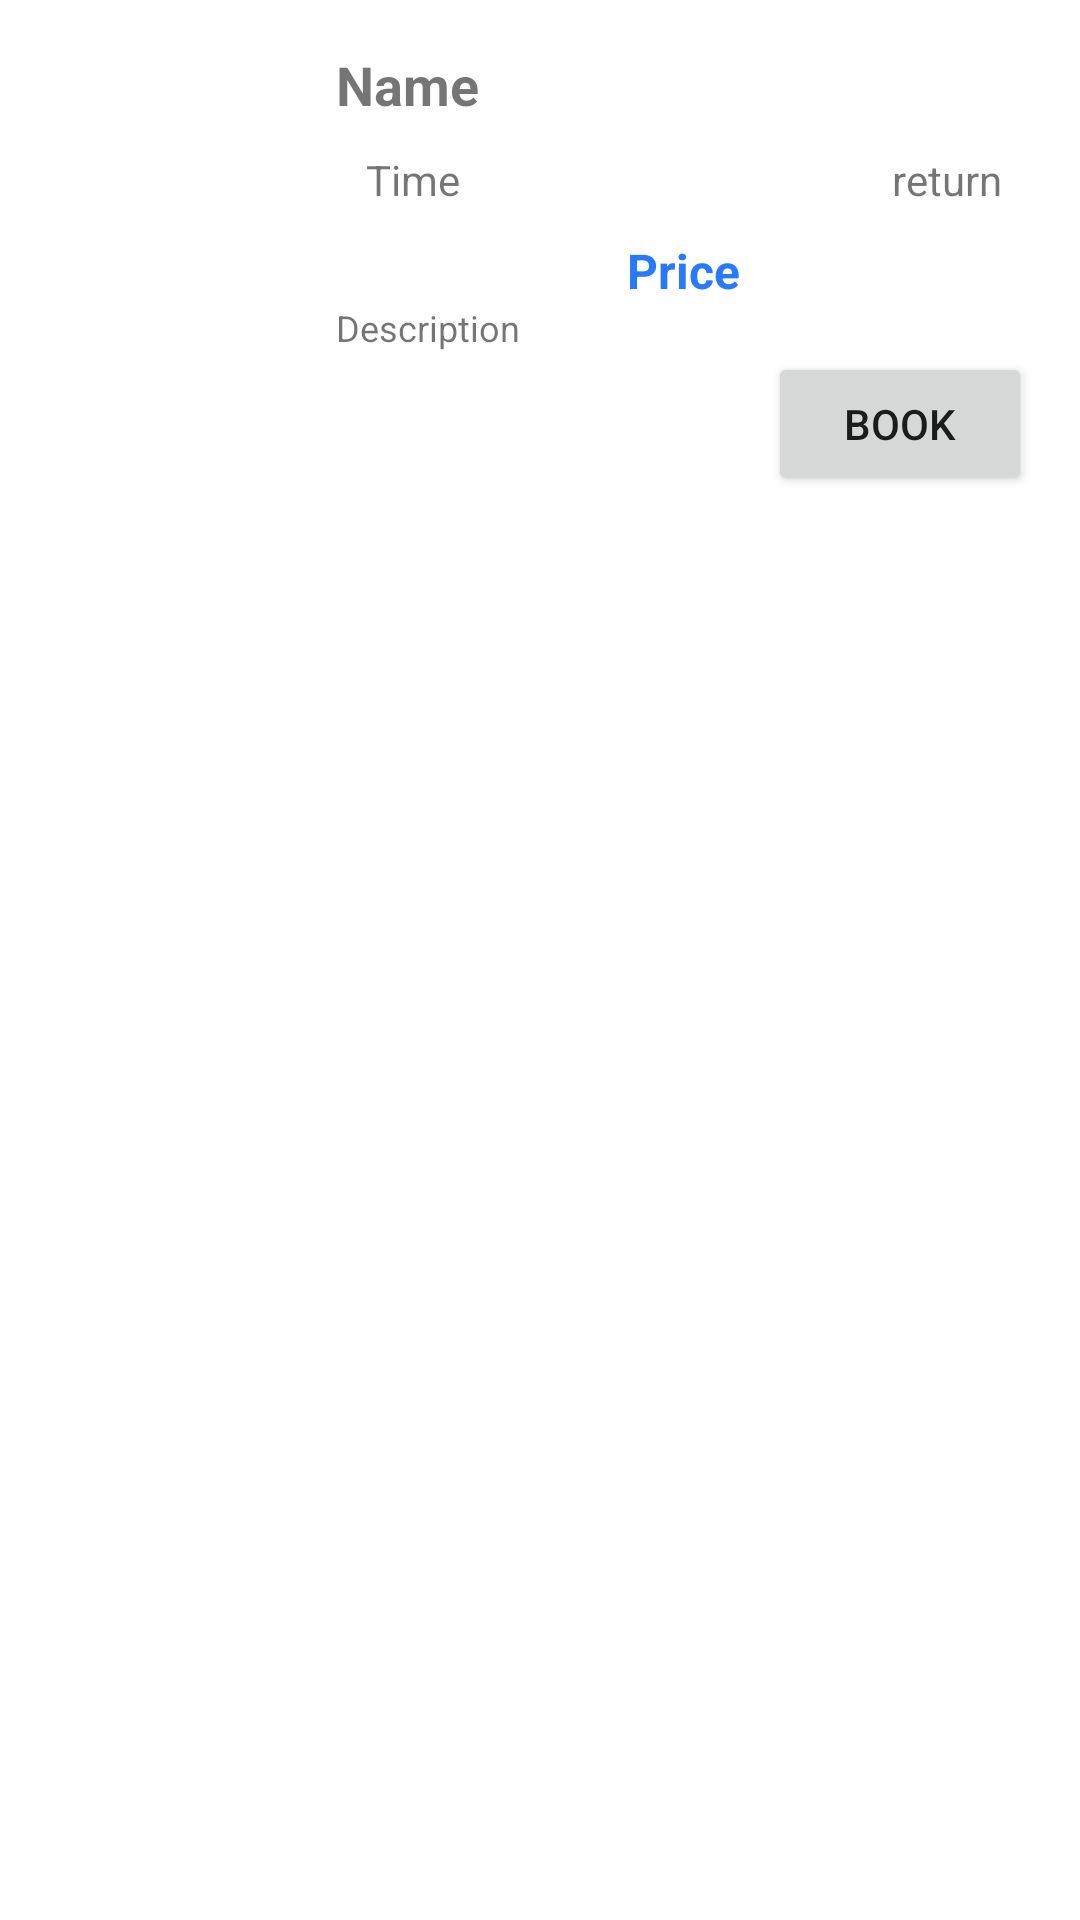

Here is an Android app screen rendered from its layout file. Give the layout XML and the strings, colors and styles it references.
<!-- AndroidManifest.xml: application theme Theme.FlightBooking -->
<!-- res/layout/flight_item.xml -->
<?xml version="1.0" encoding="utf-8"?>
<LinearLayout xmlns:android="http://schemas.android.com/apk/res/android"
    android:layout_width="match_parent"
    android:layout_height="wrap_content"
    android:orientation="vertical"
    android:padding="16dp">

    <LinearLayout
        android:layout_width="match_parent"
        android:layout_height="wrap_content"
        android:orientation="horizontal">

        <ImageView
            android:id="@+id/item_image"
            android:layout_width="80dp"
            android:layout_height="80dp"
            android:src="@drawable/aeroplane" />

        <LinearLayout
            android:layout_width="0dp"
            android:layout_height="wrap_content"
            android:layout_weight="1"
            android:orientation="vertical"
            android:paddingStart="16dp">

            <TextView
                android:id="@+id/item_name"
                android:layout_width="wrap_content"
                android:layout_height="wrap_content"
                android:text="Name"
                android:textSize="18sp"
                android:textStyle="bold" />

            <RelativeLayout
                android:layout_width="match_parent"
                android:layout_height="wrap_content">

                <TextView
                    android:id="@+id/item_time"
                    android:layout_width="wrap_content"
                    android:layout_height="wrap_content"
                    android:layout_margin="10dp"
                    android:text="Time"
                    android:textSize="14sp" />

                <TextView
                    android:id="@+id/item_return"
                    android:layout_width="wrap_content"
                    android:layout_height="wrap_content"
                    android:layout_alignParentRight="true"
                    android:layout_margin="10dp"
                    android:text="return"
                    android:textSize="14sp" />
            </RelativeLayout>


            <TextView
                android:id="@+id/item_price"
                android:layout_width="wrap_content"
                android:layout_height="wrap_content"
                android:layout_gravity="center"
                android:text="Price"
                android:textColor="#2979FF"
                android:textSize="16sp"
                android:textStyle="bold" />

            <TextView
                android:id="@+id/item_description"
                android:layout_width="wrap_content"
                android:layout_height="wrap_content"
                android:text="Description"
                android:textSize="12sp" />
        </LinearLayout>
    </LinearLayout>

    <Button
        android:id="@+id/item_button"
        android:layout_width="wrap_content"
        android:layout_height="wrap_content"
        android:layout_gravity="end"
        android:text="Book" />

</LinearLayout>
<!-- resources referenced by this layout -->
<resources>
  <style name="Theme.FlightBooking" parent="Theme.MaterialComponents.DayNight.DarkActionBar">
          
          <item name="colorPrimary">@color/purple_500</item>
          <item name="colorPrimaryVariant">@color/purple_700</item>
          <item name="colorOnPrimary">@color/white</item>
          
          <item name="colorSecondary">@color/teal_200</item>
          <item name="colorSecondaryVariant">@color/teal_700</item>
          <item name="colorOnSecondary">@color/black</item>
          
          <item name="android:statusBarColor">?attr/colorPrimaryVariant</item>
          
      </style>
  <color name="purple_500">#000000</color>
  <color name="purple_700">#000000</color>
  <color name="white">#FFFFFFFF</color>
  <color name="teal_200">#00B0FF</color>
  <color name="teal_700">#9C9E9E</color>
  <color name="black">#FF000000</color>
</resources>
